Dataset: Images2 (GitHub, Michael-Hills/Freestyle-Skiing-Fall-Detection). Classes: non-fall, fall.

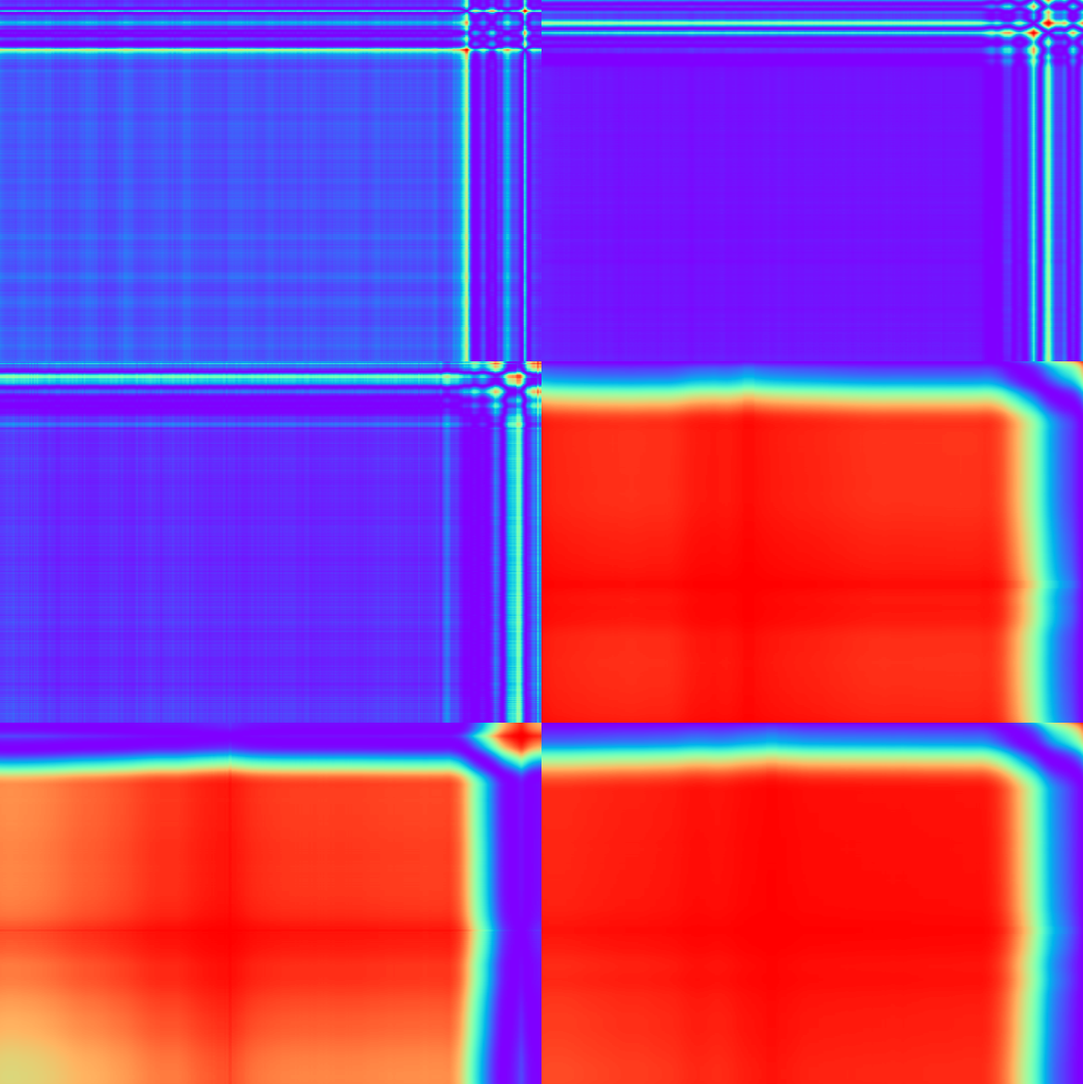
Label: non-fall

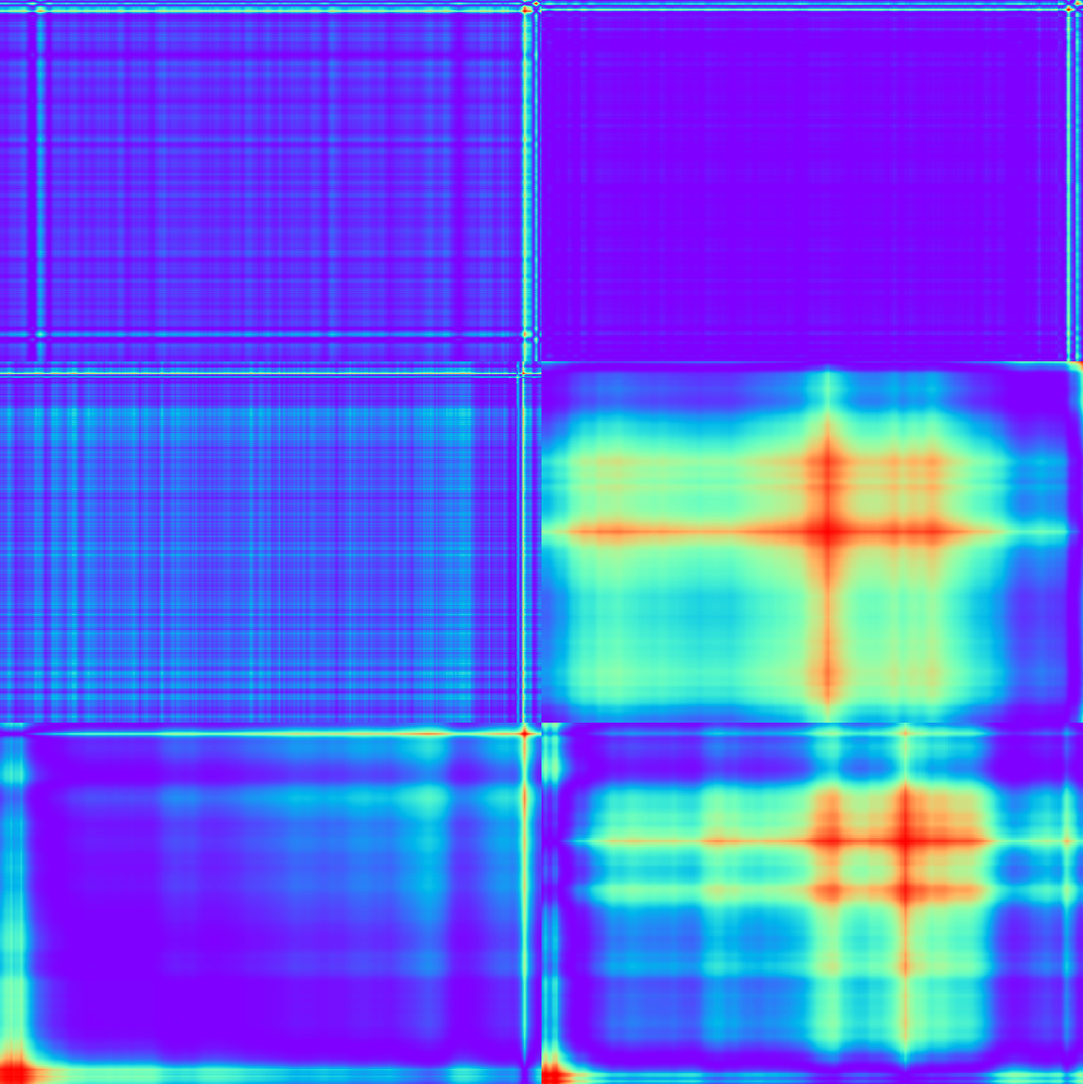
Label: non-fall

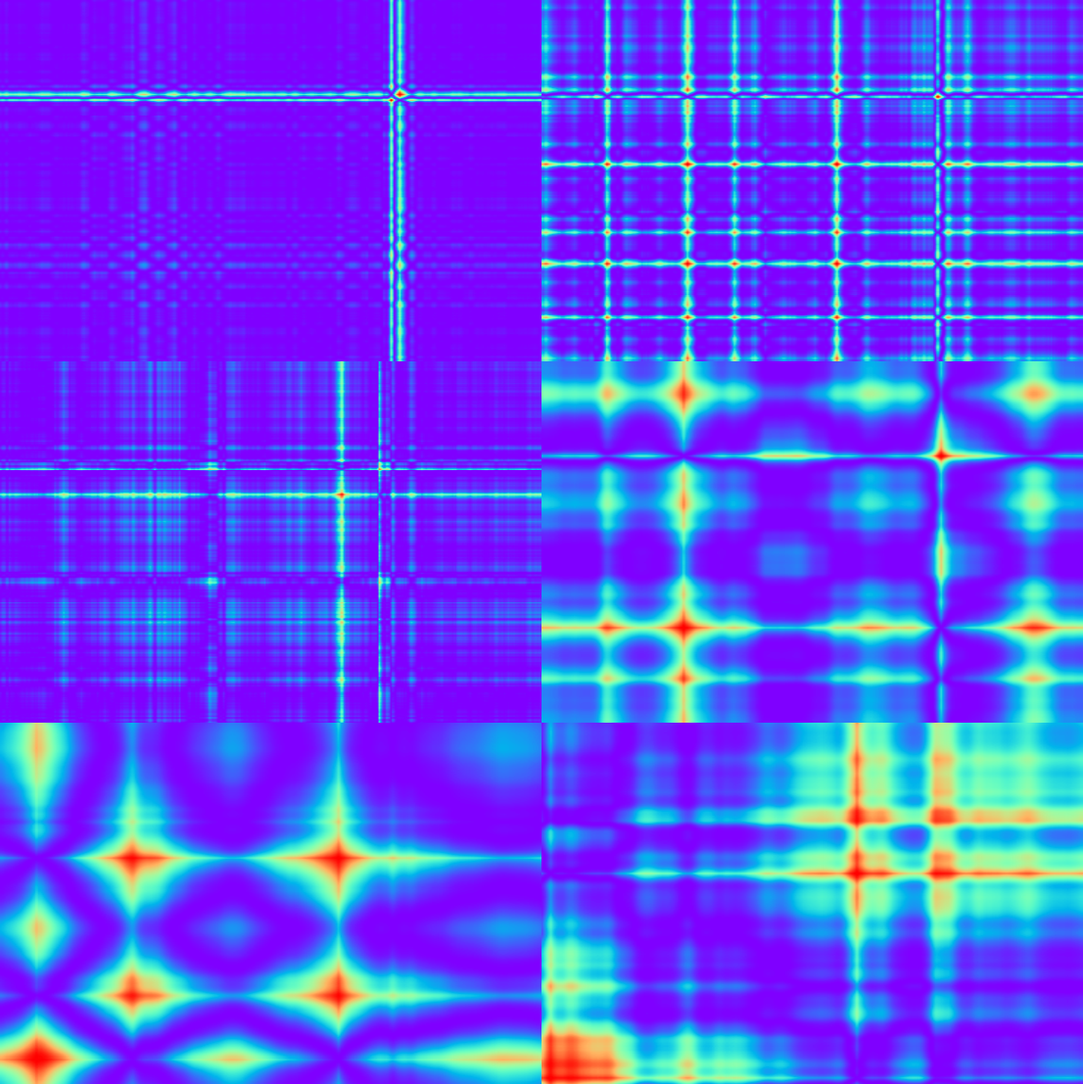
Label: non-fall

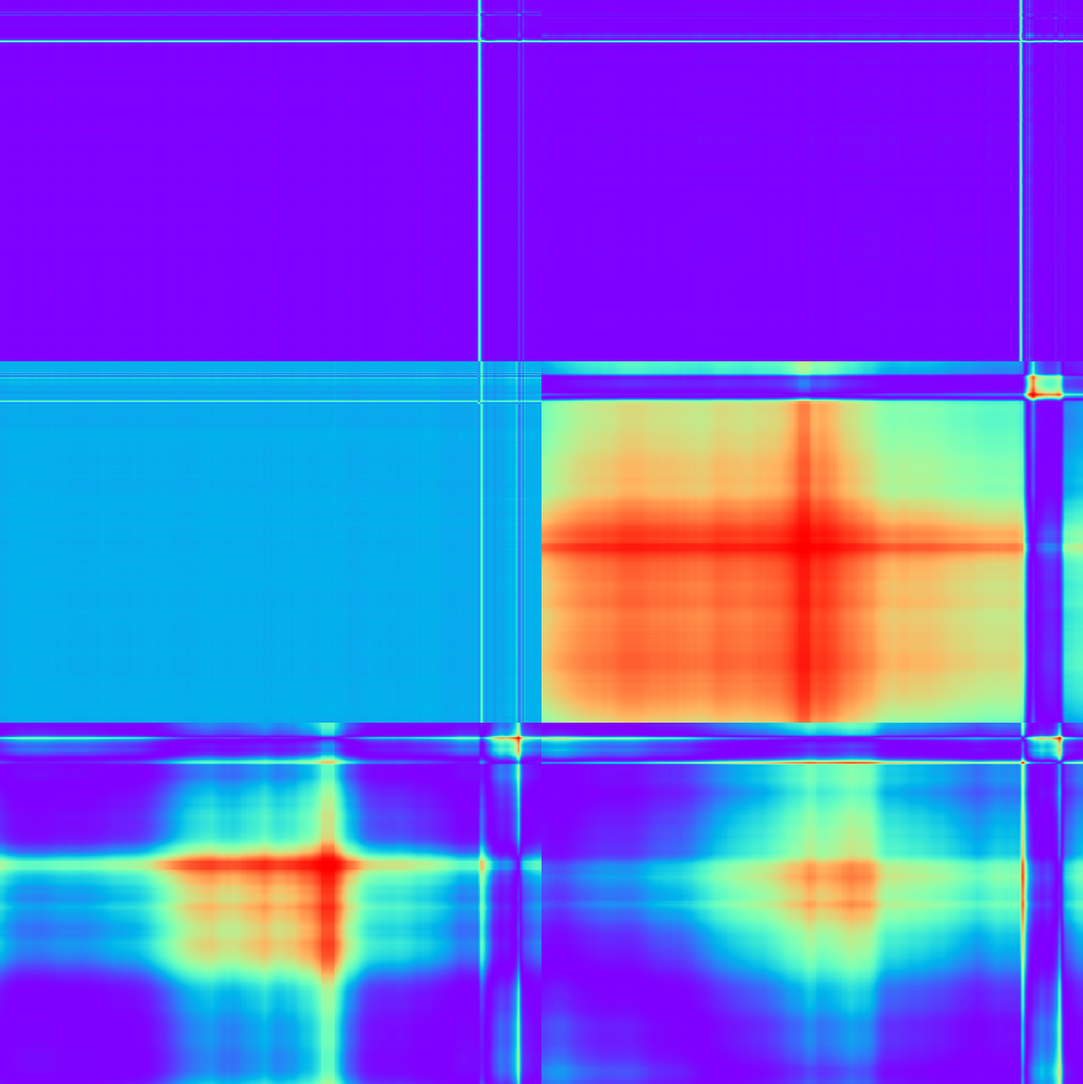
Label: non-fall

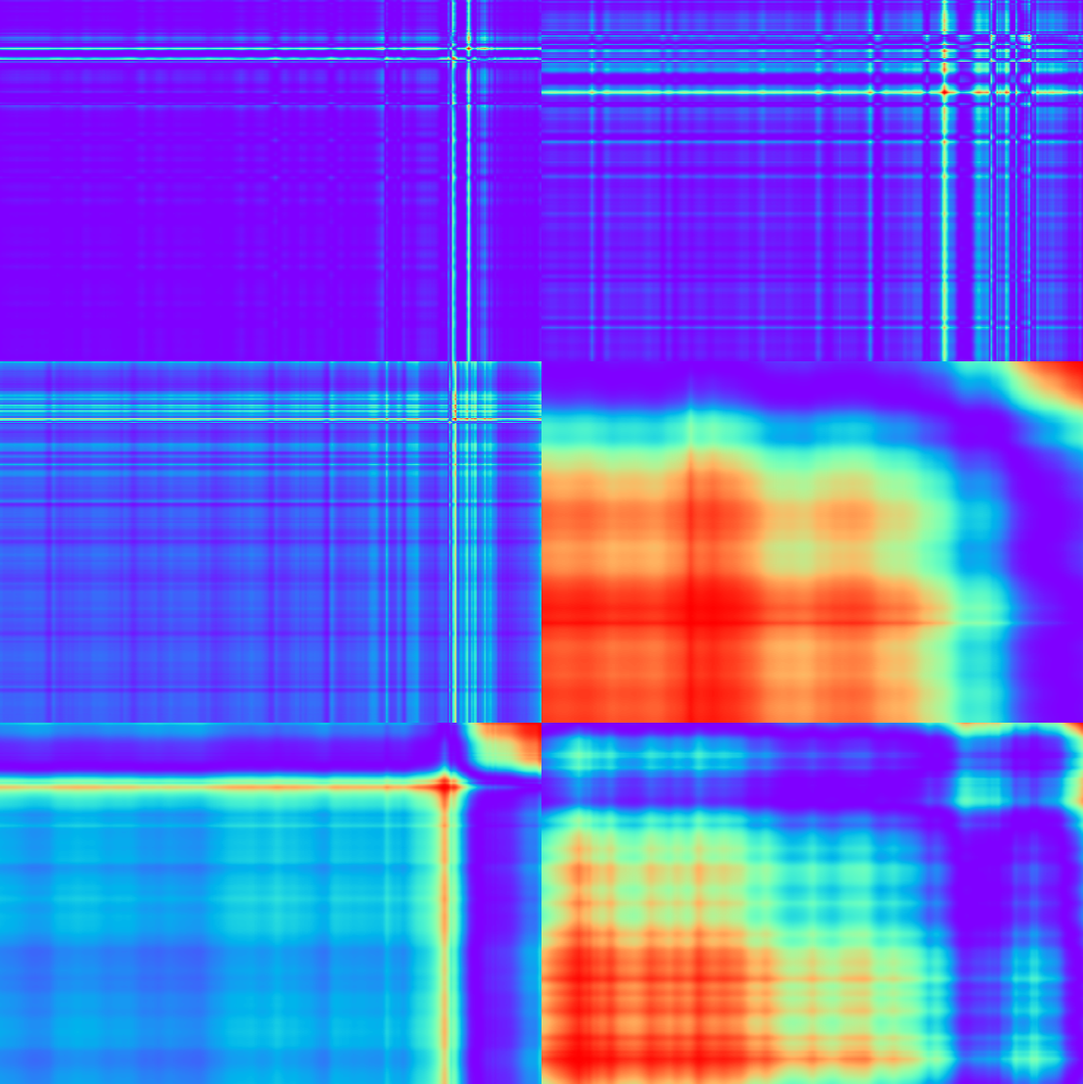
Label: fall

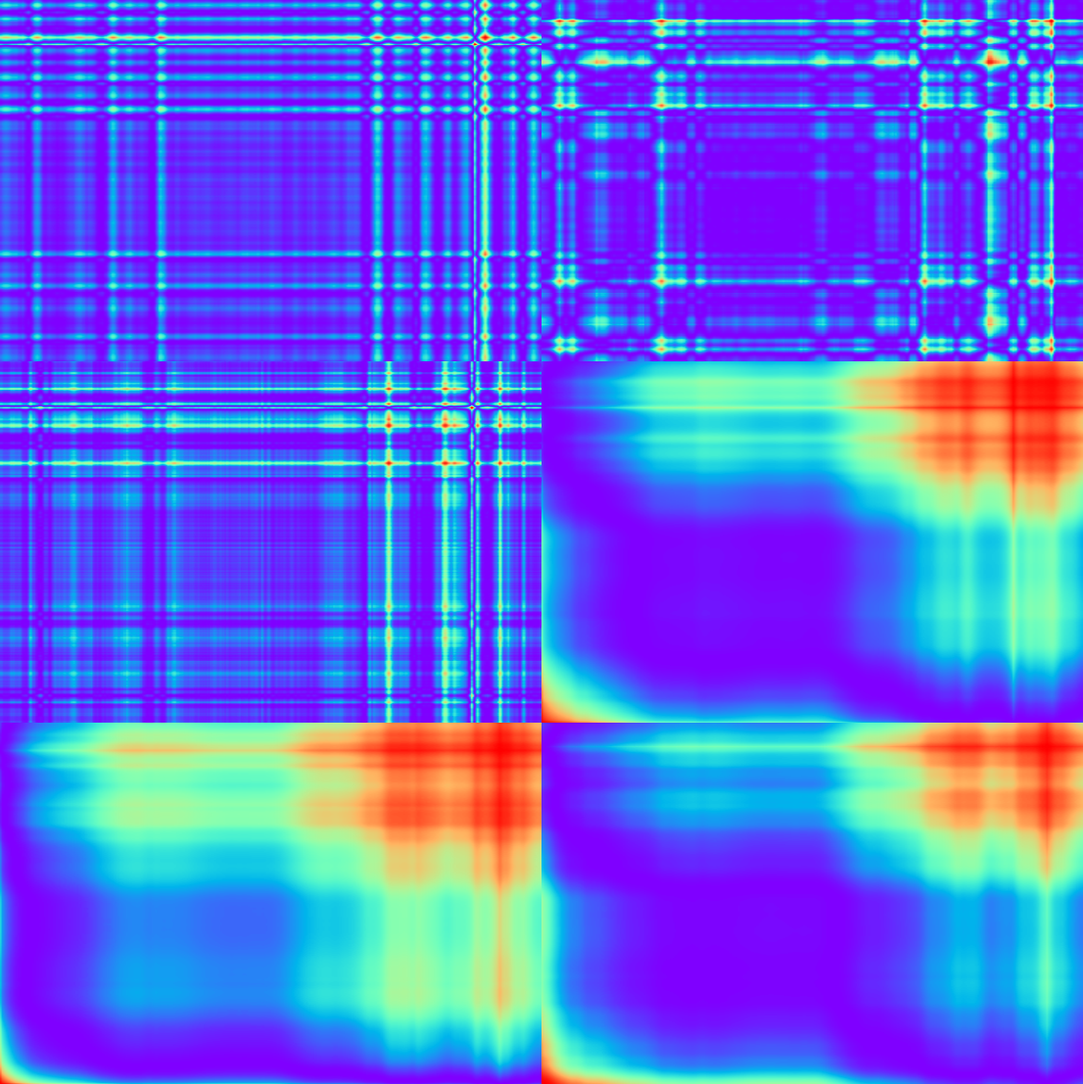
Label: non-fall
